Run: headless pygame with SDL's dummy video driver; simulated clock (each Clock.tick advances the game by its frame time, no real sleeping); random seed 0; keys injected as events and as key.get_pressed() state; no mouse input.
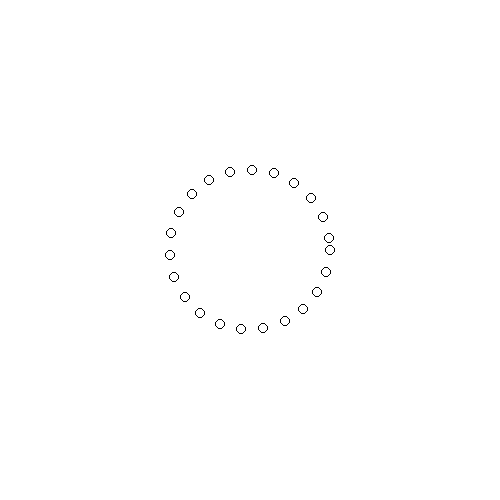
Frame 1 of 4 · flips 1–60 · no input
Frame 2 of 4 · flips 61–180 · tapped SPACE, RETURN · held RIGHT (→), D · screen unchanged from frame 1, image omitted
Frame 3 of 4 · flips 181–300 · held DOWN (↓), S · screen unchanged from frame 2, image omitted
Frame 4 of 4 · flips 301–420 · held LEFT (←), A, UP (↑), W · screen unchanged from frame 3, image omitted

The pygame program that drew these frames:

import pygame
import math

def relation():
    pass

def march_points():
    pass


pygame.init()

width, height = 500, 500

window = pygame.display.set_mode((width, height))

running = True

points = []

for i in range(0, 359, 16):
    x = math.cos(math.radians(i)) * 80 + width  / 2
    y = math.sin(math.radians(i)) * 80 + height / 2 
    points.append((x, y))

while running:
    
    window.fill((255, 255, 255))
    
    for point in points:
        pygame.draw.circle(window, (0, 0, 0), point, 5, 1)
        
    
    pygame.display.flip()
    for event in pygame.event.get():
        if event.type == pygame.QUIT:
            running = False
